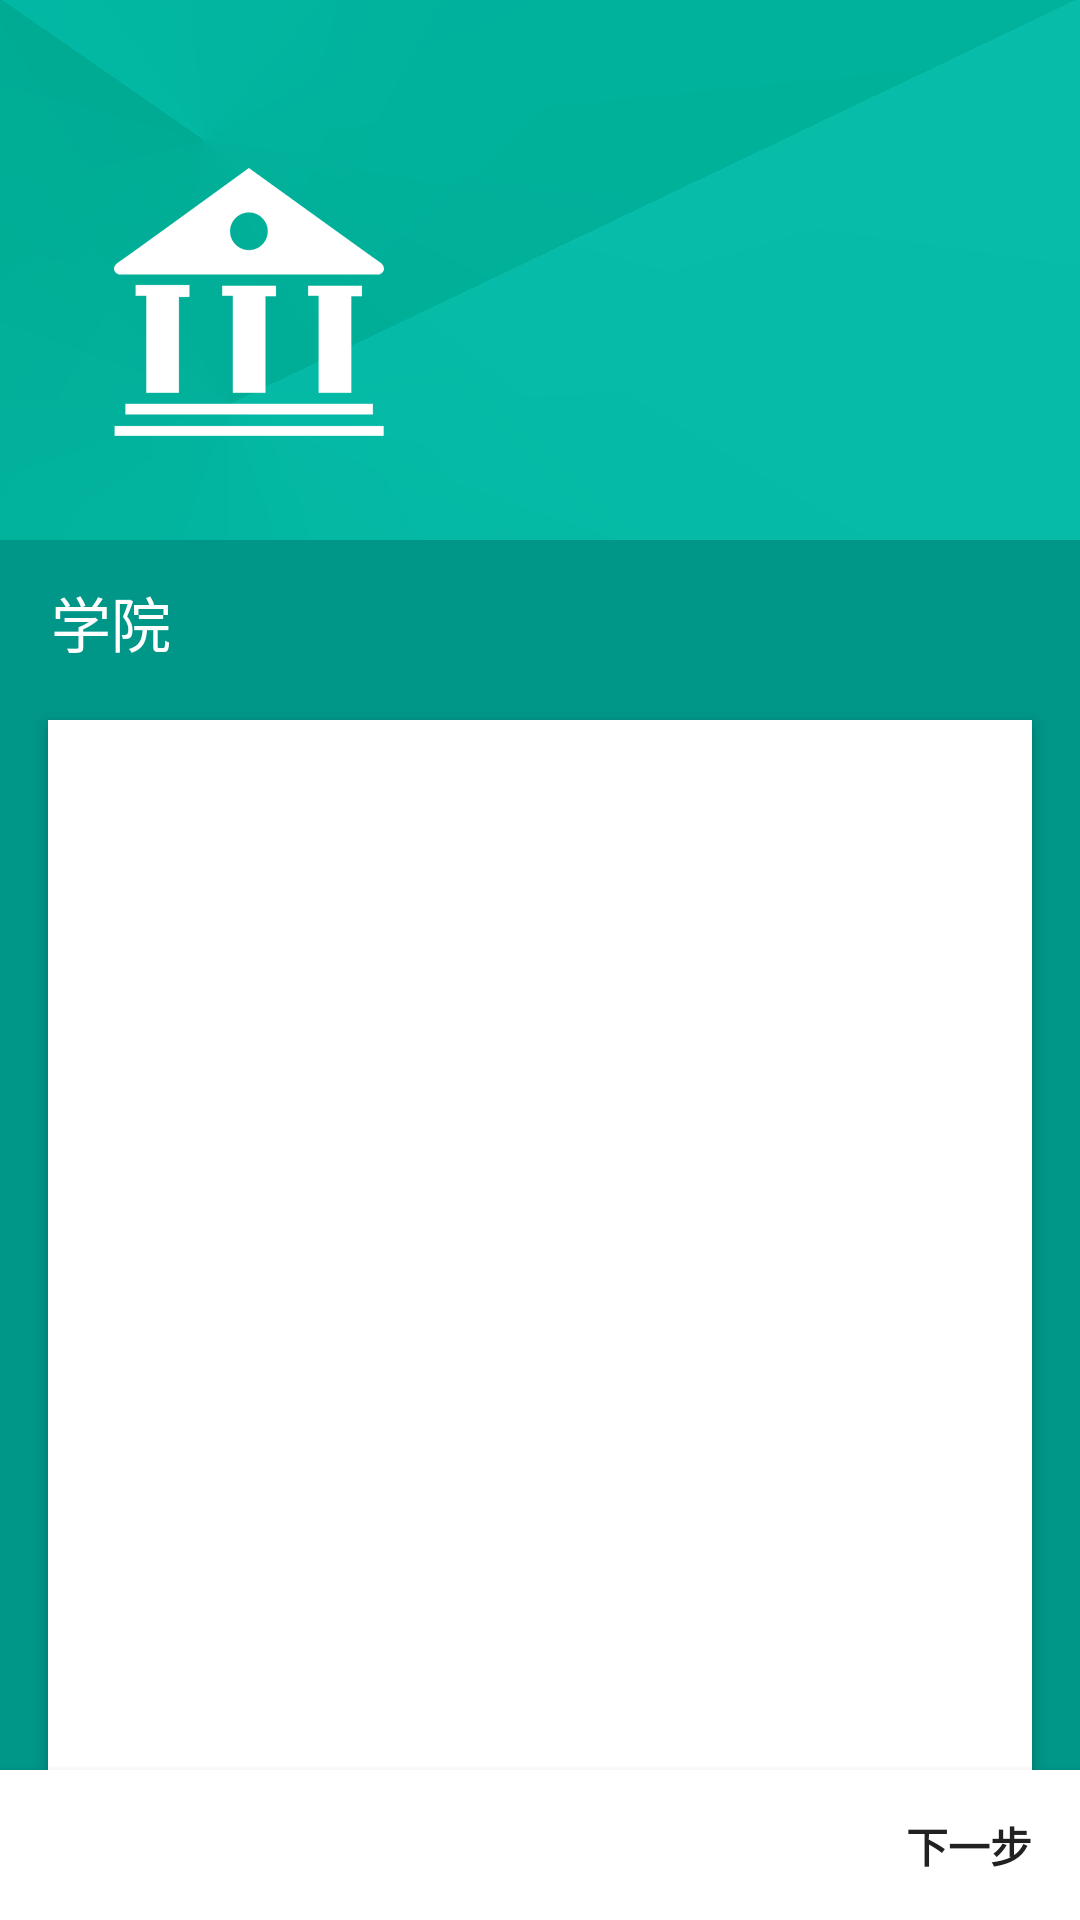

Layout XML and referenced resources for this Android screen:
<!-- AndroidManifest.xml: application theme AppTheme -->
<!-- res/layout/guide_collegeinfo_activity.xml -->
<?xml version="1.0" encoding="utf-8"?>
<RelativeLayout xmlns:android="http://schemas.android.com/apk/res/android"
    android:layout_width="match_parent"
    android:layout_height="match_parent"
    android:background="@drawable/college_bg">

    <LinearLayout
        android:layout_width="match_parent"
        android:layout_height="match_parent"
        android:orientation="vertical">

        <RelativeLayout
            android:layout_width="match_parent"
            android:layout_height="0dp"
            android:layout_weight="177"></RelativeLayout>

        <LinearLayout
            android:layout_width="match_parent"
            android:layout_height="0dp"
            android:layout_weight="460"
            android:orientation="vertical">

            <TextView
                android:layout_width="wrap_content"
                android:layout_height="wrap_content"
                android:layout_marginLeft="17dp"
                android:layout_marginTop="15dp"
                android:text="学院"
                android:textColor="@android:color/white"
                android:textSize="20sp" />

            <ScrollView
                android:layout_width="match_parent"

                android:layout_height="0dp"
                android:layout_marginLeft="16dp"
                android:layout_marginRight="16dp"
                android:layout_marginTop="18dp"
                android:layout_weight="1"
                android:background="@android:color/white"
                android:elevation="3dip">

                <RadioGroup
                    android:id="@+id/guide_college_rg"
                    android:layout_width="match_parent"
                    android:layout_height="wrap_content"
                    android:layout_margin="8dp"
                    android:divider="@color/colorDrawerText"
                    android:orientation="vertical">

                    
                        
                        
                        
                        
                        

                    
                        
                        
                        
                        
                        

                    
                        
                        
                        
                        
                        

                    
                        
                        
                        
                        
                        

                    
                        
                        
                        
                        
                        

                    
                        
                        
                        
                        
                        

                    
                        
                        
                        
                        
                        

                    
                        
                        
                        
                        
                        

                    
                        
                        
                        
                        
                        

                    
                        
                        
                        
                        
                        

                    
                        
                        
                        
                        
                        

                    
                        
                        
                        
                        
                        

                    
                        
                        
                        
                        
                        

                    
                        
                        
                        
                        
                        

                    
                        
                        
                        
                        
                        

                </RadioGroup>

            </ScrollView>

            <RelativeLayout
                android:layout_width="match_parent"
                android:layout_height="50dp"
                android:background="@android:color/white"
                android:elevation="4dip">

                <LinearLayout
                    android:layout_marginLeft="15dp"
                    android:id="@+id/college_last_step_ll"
                    android:layout_width="wrap_content"
                    android:layout_height="wrap_content"
                    android:layout_centerVertical="true"
                    android:layout_marginRight="16dp"
                    android:gravity="center_vertical"
                    android:orientation="horizontal">

                    
                    
                    
                    
                    
                    

                    <ImageView
                        android:layout_width="wrap_content"
                        android:layout_height="wrap_content"
                        android:src="@drawable/ic_chevron_left_black_24dp" />

                </LinearLayout>

                <LinearLayout
                    android:id="@+id/college_next_step_ll"
                    android:layout_width="wrap_content"
                    android:layout_height="wrap_content"
                    android:layout_alignParentRight="true"
                    android:layout_centerVertical="true"
                    android:layout_marginRight="16dp"
                    android:gravity="center_vertical"
                    android:orientation="horizontal">

                    <TextView
                        android:layout_width="wrap_content"
                        android:layout_height="wrap_content"
                        android:text="下一步"
                        android:textColor="@color/colorTextBlack"
                        android:textStyle="bold" />

                    <ImageView
                        android:layout_width="wrap_content"
                        android:layout_height="wrap_content"
                        android:src="@drawable/ic_keyboard_arrow_right_black_24dp" />

                </LinearLayout>

            </RelativeLayout>

        </LinearLayout>

    </LinearLayout>

</RelativeLayout>
<!-- resources referenced by this layout -->
<resources>
  <color name="colorDrawerText">#616161</color>
  <color name="colorTextBlack">#212121</color>
  <!-- drawable college_bg: png bitmap (drawable-xhdpi, 61936 bytes) -->
  <style name="AppTheme" parent="Theme.AppCompat.Light.NoActionBar">
          
          <item name="colorPrimary">@color/colorPrimary</item>
          <item name="colorPrimaryDark">@color/colorPrimaryDark</item>
          <item name="colorAccent">@color/colorAccent</item>
          <item name="android:textColorSecondary">@android:color/white</item>
      </style>
  <color name="colorPrimary">#009788</color>
  <color name="colorPrimaryDark">#00796A</color>
  <color name="colorAccent">#03A9F4</color>
</resources>
